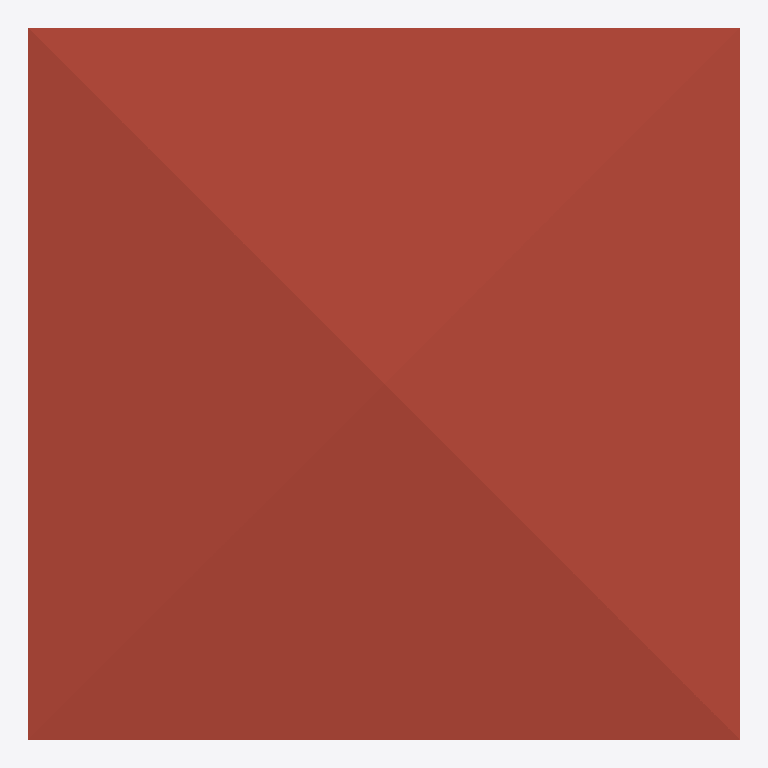
Plan cut of the same IFC building model at storey 'Roof' (level 6.00 m, cut at 7.40 m), seen from above with north up, elements coloured by IFC class: 1 roof (red-brown). Cut surfaces are drawn darker.
Extent 10.0 m × 10.0 m × 7.1 m (x, y, z). Storeys (3): GF at 0.00 m; 2F at 3.00 m; Roof at 6.00 m. Elements (56): 30 IfcWall, 13 IfcWindow, 8 IfcDoor, 4 IfcSlab, 1 IfcRoof.

HEADER;
FILE_DESCRIPTION(('ViewDefinition[DesignTransferView]'),'2;1');
FILE_NAME('s03-activity_2.ifc','2025-09-02T13:47:19+08:00',(''),(''),'IfcOpenShell 0.8.3-post1','Bonsai 0.8.3-post1','');
FILE_SCHEMA(('IFC4'));
ENDSEC;
DATA;
#1=IFCPROJECT('2jSpAQGNr8$ggCtklYifCn',$,'My Project',$,$,$,$,(#14,#26),#9);
#31=IFCSITE('1cYmOMiOPFw9n0kvSwKHg4',$,'My Site',$,$,#54,$,$,$,$,$,$,$,$);
#37=IFCBUILDING('2mX2nFBgnBkOWI50e4A7Fs',$,'My Building',$,$,#60,$,$,$,$,$,$);
#43=IFCBUILDINGSTOREY('3nxHAKgaTDGxzotKM7$US2',$,'2F',$,$,#2297,$,$,$,$);
#67=IFCBUILDINGSTOREY('2EGJw1VnPD$gsu_Aq3zsub',$,'GF',$,$,#83,$,$,$,$);
#6614=IFCBUILDINGSTOREY('0maMN_wDv22AZuh48sjrY0',$,'Roof',$,$,#6635,$,$,$,$);
#6636=IFCROOF('1MqEa$ytjDg9w21nKG9meo',$,'Roof',$,$,#6662,#6645,$,$);
ENDSEC;